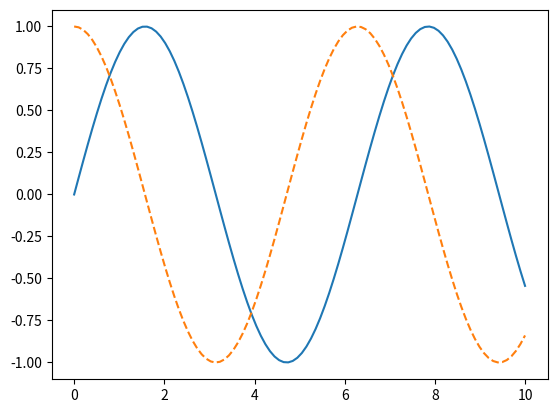

The matplotlib source for this figure:
# GUardado con el nombre de 06_Grafia2EnUna
import matplotlib.pyplot as plt
import numpy as np 


x = np.linspace(0, 10, 100)

fig = plt.figure()
plt.plot(x, np.sin(x), '-')
plt.plot(x, np.cos(x), '--');

print("Dos Gráficas en una") 
print("----- Fin del Programa -----") 